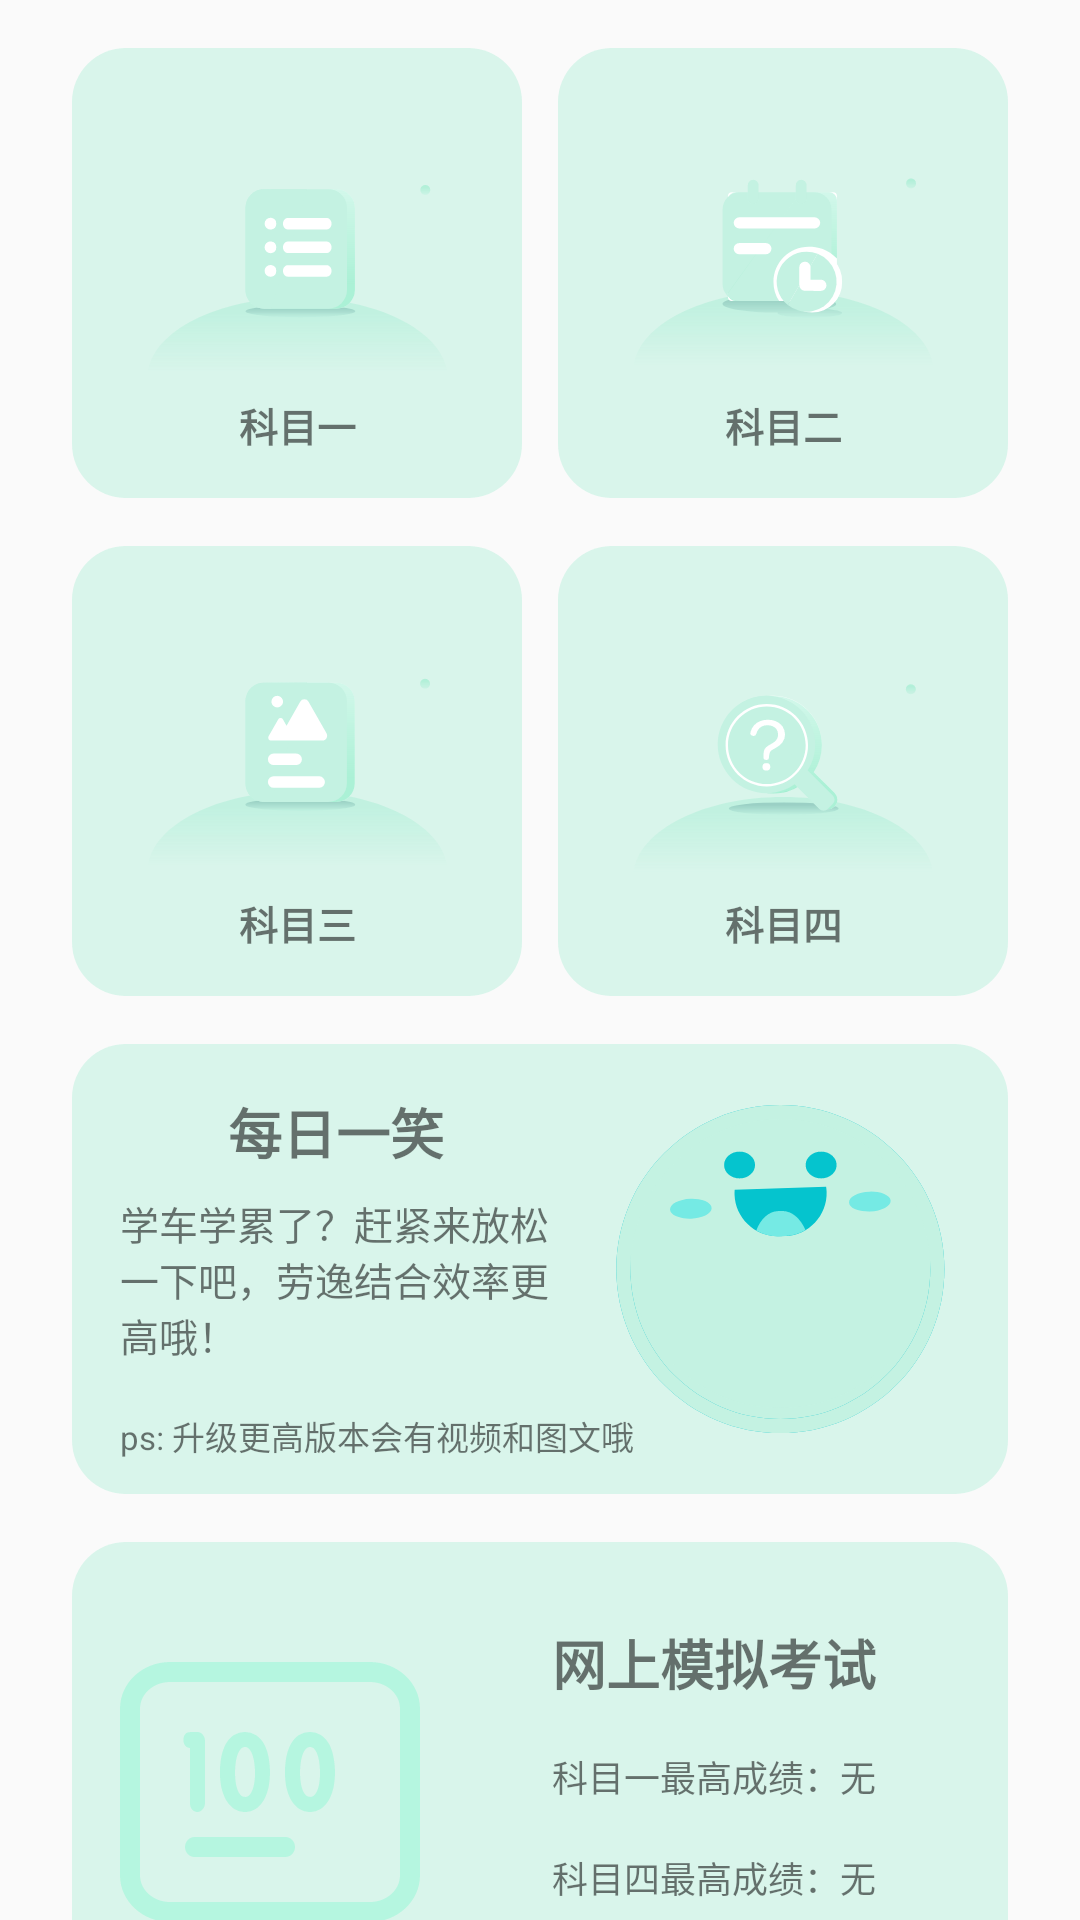

This screen was rendered from an Android layout file. Write that file and the resources it references.
<!-- AndroidManifest.xml: application theme Theme.CarDictionary -->
<!-- res/layout/fragment_home.xml -->
<?xml version="1.0" encoding="utf-8"?>
<androidx.constraintlayout.widget.ConstraintLayout xmlns:android="http://schemas.android.com/apk/res/android"
    xmlns:app="http://schemas.android.com/apk/res-auto"
    xmlns:tools="http://schemas.android.com/tools"
    android:layout_width="match_parent"
    android:layout_height="match_parent"
    tools:context=".ui.home.HomeFragment">

    <androidx.constraintlayout.widget.ConstraintLayout
        android:id="@+id/kemu1"
        android:layout_width="150dp"
        android:layout_height="150dp"
        android:layout_marginStart="24dp"
        android:layout_marginTop="16dp"
        android:background="@drawable/km_bg"
        app:layout_constraintStart_toStartOf="parent"
        app:layout_constraintTop_toTopOf="parent">

        <ImageView
            android:id="@+id/imageView2"
            android:layout_width="wrap_content"
            android:layout_height="wrap_content"
            android:layout_marginTop="16dp"
            android:src="@drawable/ic_km1"
            app:layout_constraintEnd_toEndOf="parent"
            app:layout_constraintStart_toStartOf="parent"
            app:layout_constraintTop_toTopOf="parent" />

        <TextView
            android:id="@+id/textView2"
            android:layout_width="wrap_content"
            android:layout_height="wrap_content"
            android:text="科目一"
            android:textSize="13sp"
            android:textStyle="bold"
            app:layout_constraintEnd_toEndOf="@+id/imageView2"
            app:layout_constraintStart_toStartOf="@+id/imageView2"
            app:layout_constraintTop_toBottomOf="@+id/imageView2" />
    </androidx.constraintlayout.widget.ConstraintLayout>

    <androidx.constraintlayout.widget.ConstraintLayout
        android:id="@+id/km2"
        android:layout_width="150dp"
        android:layout_height="150dp"
        android:layout_marginEnd="24dp"
        android:background="@drawable/km_bg"
        app:layout_constraintEnd_toEndOf="parent"
        app:layout_constraintTop_toTopOf="@+id/kemu1">

        <ImageView
            android:id="@+id/imageView3"
            android:layout_width="wrap_content"
            android:layout_height="wrap_content"
            android:layout_marginTop="16dp"
            android:src="@drawable/ic_km2"
            app:layout_constraintEnd_toEndOf="parent"
            app:layout_constraintStart_toStartOf="parent"
            app:layout_constraintTop_toTopOf="parent" />

        <TextView
            android:id="@+id/textView3"
            android:layout_width="wrap_content"
            android:layout_height="wrap_content"
            android:text="科目二"
            android:textSize="13sp"
            android:textStyle="bold"
            app:layout_constraintEnd_toEndOf="@+id/imageView3"
            app:layout_constraintStart_toStartOf="@+id/imageView3"
            app:layout_constraintTop_toBottomOf="@+id/imageView3" />
    </androidx.constraintlayout.widget.ConstraintLayout>

    <androidx.constraintlayout.widget.ConstraintLayout
        android:id="@+id/km3"
        android:layout_width="150dp"
        android:layout_height="150dp"
        android:layout_marginTop="16dp"
        android:background="@drawable/km_bg"
        app:layout_constraintStart_toStartOf="@+id/kemu1"
        app:layout_constraintTop_toBottomOf="@+id/kemu1">

        <ImageView
            android:id="@+id/imageView4"
            android:layout_width="wrap_content"
            android:layout_height="wrap_content"
            android:layout_marginTop="16dp"
            android:src="@drawable/ic_km3"
            app:layout_constraintEnd_toEndOf="parent"
            app:layout_constraintStart_toStartOf="parent"
            app:layout_constraintTop_toTopOf="parent" />

        <TextView
            android:id="@+id/textView4"
            android:layout_width="wrap_content"
            android:layout_height="wrap_content"
            android:text="科目三"
            android:textSize="13sp"
            android:textStyle="bold"
            app:layout_constraintEnd_toEndOf="@+id/imageView4"
            app:layout_constraintStart_toStartOf="@+id/imageView4"
            app:layout_constraintTop_toBottomOf="@+id/imageView4" />
    </androidx.constraintlayout.widget.ConstraintLayout>


    <androidx.constraintlayout.widget.ConstraintLayout
        android:id="@+id/km4"
        android:layout_width="150dp"
        android:layout_height="150dp"
        android:background="@drawable/km_bg"
        app:layout_constraintStart_toStartOf="@+id/km2"
        app:layout_constraintTop_toTopOf="@+id/km3">

        <ImageView
            android:id="@+id/imageView5"
            android:layout_width="wrap_content"
            android:layout_height="wrap_content"
            android:layout_marginTop="16dp"
            android:src="@drawable/ic_km4"
            app:layout_constraintEnd_toEndOf="parent"
            app:layout_constraintStart_toStartOf="parent"
            app:layout_constraintTop_toTopOf="parent" />

        <TextView
            android:id="@+id/textView5"
            android:layout_width="wrap_content"
            android:layout_height="wrap_content"
            android:text="科目四"
            android:textSize="13sp"
            android:textStyle="bold"
            app:layout_constraintEnd_toEndOf="@+id/imageView5"
            app:layout_constraintStart_toStartOf="@+id/imageView5"
            app:layout_constraintTop_toBottomOf="@+id/imageView5" />
    </androidx.constraintlayout.widget.ConstraintLayout>

    <androidx.constraintlayout.widget.ConstraintLayout
        android:id="@+id/searchView"
        android:layout_width="0dp"
        android:layout_height="150dp"
        android:layout_marginTop="16dp"
        android:background="@drawable/km_bg"
        app:layout_constraintEnd_toEndOf="@+id/km4"
        app:layout_constraintStart_toStartOf="@+id/km3"
        app:layout_constraintTop_toBottomOf="@+id/km3" >

        <ImageView
            android:id="@+id/imageView"
            android:layout_width="120dp"
            android:layout_height="120dp"
            android:layout_marginEnd="16dp"
            android:src="@drawable/ic_cry"
            app:layout_constraintBottom_toBottomOf="parent"
            app:layout_constraintEnd_toEndOf="parent"
            app:layout_constraintTop_toTopOf="parent" />

        <TextView
            android:id="@+id/textView42"
            android:textStyle="bold"
            android:textSize="18sp"
            android:layout_width="wrap_content"
            android:layout_height="wrap_content"
            android:layout_marginTop="16dp"
            android:text="每日一笑"
            app:layout_constraintEnd_toStartOf="@+id/imageView"
            app:layout_constraintStart_toStartOf="parent"
            app:layout_constraintTop_toTopOf="parent" />

        <TextView
            android:id="@+id/textView43"
            android:layout_width="0dp"
            android:layout_height="wrap_content"
            android:layout_marginStart="16dp"
            android:layout_marginTop="8dp"
            android:layout_marginEnd="16dp"
            android:textSize="13sp"
            android:text="学车学累了？赶紧来放松一下吧，劳逸结合效率更高哦！"
            app:layout_constraintEnd_toStartOf="@+id/imageView"
            app:layout_constraintStart_toStartOf="parent"
            app:layout_constraintTop_toBottomOf="@+id/textView42" />

        <TextView
            android:id="@+id/textView44"
            android:layout_width="wrap_content"
            android:layout_height="wrap_content"
            android:layout_marginTop="16dp"
            android:text="ps: 升级更高版本会有视频和图文哦"
            android:textSize="11sp"
            app:layout_constraintStart_toStartOf="@+id/textView43"
            app:layout_constraintTop_toBottomOf="@+id/textView43" />
    </androidx.constraintlayout.widget.ConstraintLayout>

    <androidx.constraintlayout.widget.ConstraintLayout
        android:id="@+id/onlineExam"
        android:layout_width="0dp"
        android:layout_height="180dp"
        android:layout_marginTop="16dp"
        android:background="@drawable/km_bg"
        app:layout_constraintEnd_toEndOf="@+id/searchView"
        app:layout_constraintStart_toStartOf="@+id/searchView"
        app:layout_constraintTop_toBottomOf="@+id/searchView">

        <ImageView
            android:id="@+id/imageView6"
            android:layout_width="100dp"
            android:layout_height="100dp"
            android:layout_marginStart="16dp"
            android:src="@drawable/ic_online_exam"
            app:layout_constraintBottom_toBottomOf="parent"
            app:layout_constraintStart_toStartOf="parent"
            app:layout_constraintTop_toTopOf="parent" />

        <TextView
            android:id="@+id/textView6"
            android:layout_width="wrap_content"
            android:layout_height="wrap_content"
            android:text="网上模拟考试"
            android:textSize="18sp"
            android:textStyle="bold"
            app:layout_constraintBottom_toTopOf="@+id/imageView6"
            app:layout_constraintEnd_toEndOf="parent"
            app:layout_constraintStart_toEndOf="@+id/imageView6"
            app:layout_constraintTop_toTopOf="@+id/imageView6" />

        <TextView
            android:id="@+id/textView7"
            android:layout_width="wrap_content"
            android:layout_height="wrap_content"
            android:layout_marginTop="16dp"
            android:text="科目一最高成绩："
            android:textSize="12sp"
            app:layout_constraintStart_toStartOf="@+id/textView6"
            app:layout_constraintTop_toBottomOf="@+id/textView6" />

        <TextView
            android:id="@+id/km1Highest"
            android:layout_width="wrap_content"
            android:layout_height="wrap_content"
            android:text="无"
            android:textSize="12sp"
            app:layout_constraintBottom_toBottomOf="@+id/textView7"
            app:layout_constraintStart_toEndOf="@+id/textView7"
            app:layout_constraintTop_toTopOf="@+id/textView7" />

        <TextView
            android:id="@+id/textView9"
            android:layout_width="wrap_content"
            android:layout_height="wrap_content"
            android:layout_marginTop="16dp"
            android:text="科目四最高成绩："
            android:textSize="12sp"
            app:layout_constraintStart_toStartOf="@+id/textView7"
            app:layout_constraintTop_toBottomOf="@+id/textView7" />

        <TextView
            android:id="@+id/km4Highest"
            android:layout_width="wrap_content"
            android:layout_height="wrap_content"
            android:text="无"
            android:textSize="12sp"
            app:layout_constraintBottom_toBottomOf="@+id/textView9"
            app:layout_constraintStart_toEndOf="@+id/textView9"
            app:layout_constraintTop_toTopOf="@+id/textView9" />

        <TextView
            android:id="@+id/textView11"
            android:layout_width="wrap_content"
            android:layout_height="wrap_content"
            android:layout_marginTop="16dp"
            android:text="预测过关率："
            android:textSize="12sp"
            app:layout_constraintStart_toStartOf="@+id/textView9"
            app:layout_constraintTop_toBottomOf="@+id/textView9" />

        <TextView
            android:id="@+id/prediction"
            android:layout_width="wrap_content"
            android:layout_height="wrap_content"
            android:text="0%"
            android:textSize="12sp"
            app:layout_constraintBottom_toBottomOf="@+id/textView11"
            app:layout_constraintStart_toEndOf="@+id/textView11"
            app:layout_constraintTop_toTopOf="@+id/textView11" />
    </androidx.constraintlayout.widget.ConstraintLayout>

</androidx.constraintlayout.widget.ConstraintLayout>
<!-- resources referenced by this layout -->
<resources>
  <!-- drawable ic_cry: vector/xml drawable (drawable, 3531 chars, omitted) -->
  <!-- drawable ic_km1: vector/xml drawable (drawable, 5032 chars, omitted) -->
  <!-- drawable ic_km2: vector/xml drawable (drawable, 5938 chars, omitted) -->
  <!-- drawable ic_km3: vector/xml drawable (drawable, 4783 chars, omitted) -->
  <!-- drawable ic_km4: vector/xml drawable (drawable, 5348 chars, omitted) -->
  <!-- drawable ic_online_exam: vector/xml drawable (drawable, 3765 chars, omitted) -->
  <!-- drawable km_bg (drawable) -->
  <?xml version="1.0" encoding="utf-8"?>
  <shape xmlns:android="http://schemas.android.com/apk/res/android">
      <corners android:radius="18dp"/>
      <solid android:color="#99C4F2E2"/>
  </shape>
  <style name="Theme.CarDictionary" parent="Theme.MaterialComponents.DayNight.NoActionBar.Bridge">
          
          <item name="colorPrimary">@color/origin</item>
          <item name="colorPrimaryVariant">@color/purple_700</item>
          <item name="colorOnPrimary">@color/white</item>
          
          <item name="colorSecondary">@color/teal_200</item>
          <item name="colorSecondaryVariant">@color/teal_700</item>
          <item name="colorOnSecondary">@color/black</item>
          
          <item name="android:statusBarColor" tools:targetApi="l">@color/origin</item>
          
  
      </style>
  <color name="origin">#52E4B2</color>
  <color name="purple_700">#FF3700B3</color>
  <color name="white">#FFFFFFFF</color>
  <color name="teal_200">#FF03DAC5</color>
  <color name="teal_700">#FF018786</color>
  <color name="black">#FF000000</color>
</resources>
